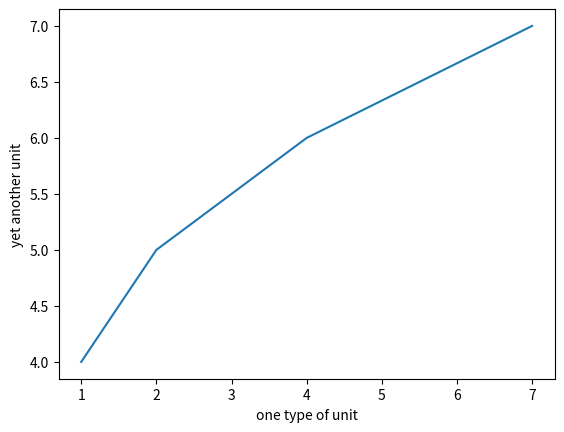

Here is the Python script that generated this plot:
import seaborn as sns
from matplotlib import pyplot as plt
print("Hello Georg!")


plt.plot([1,2,4,7],[4,5,6,7])
plt.xlabel('one type of unit')
plt.ylabel('yet another unit')
plt.show()